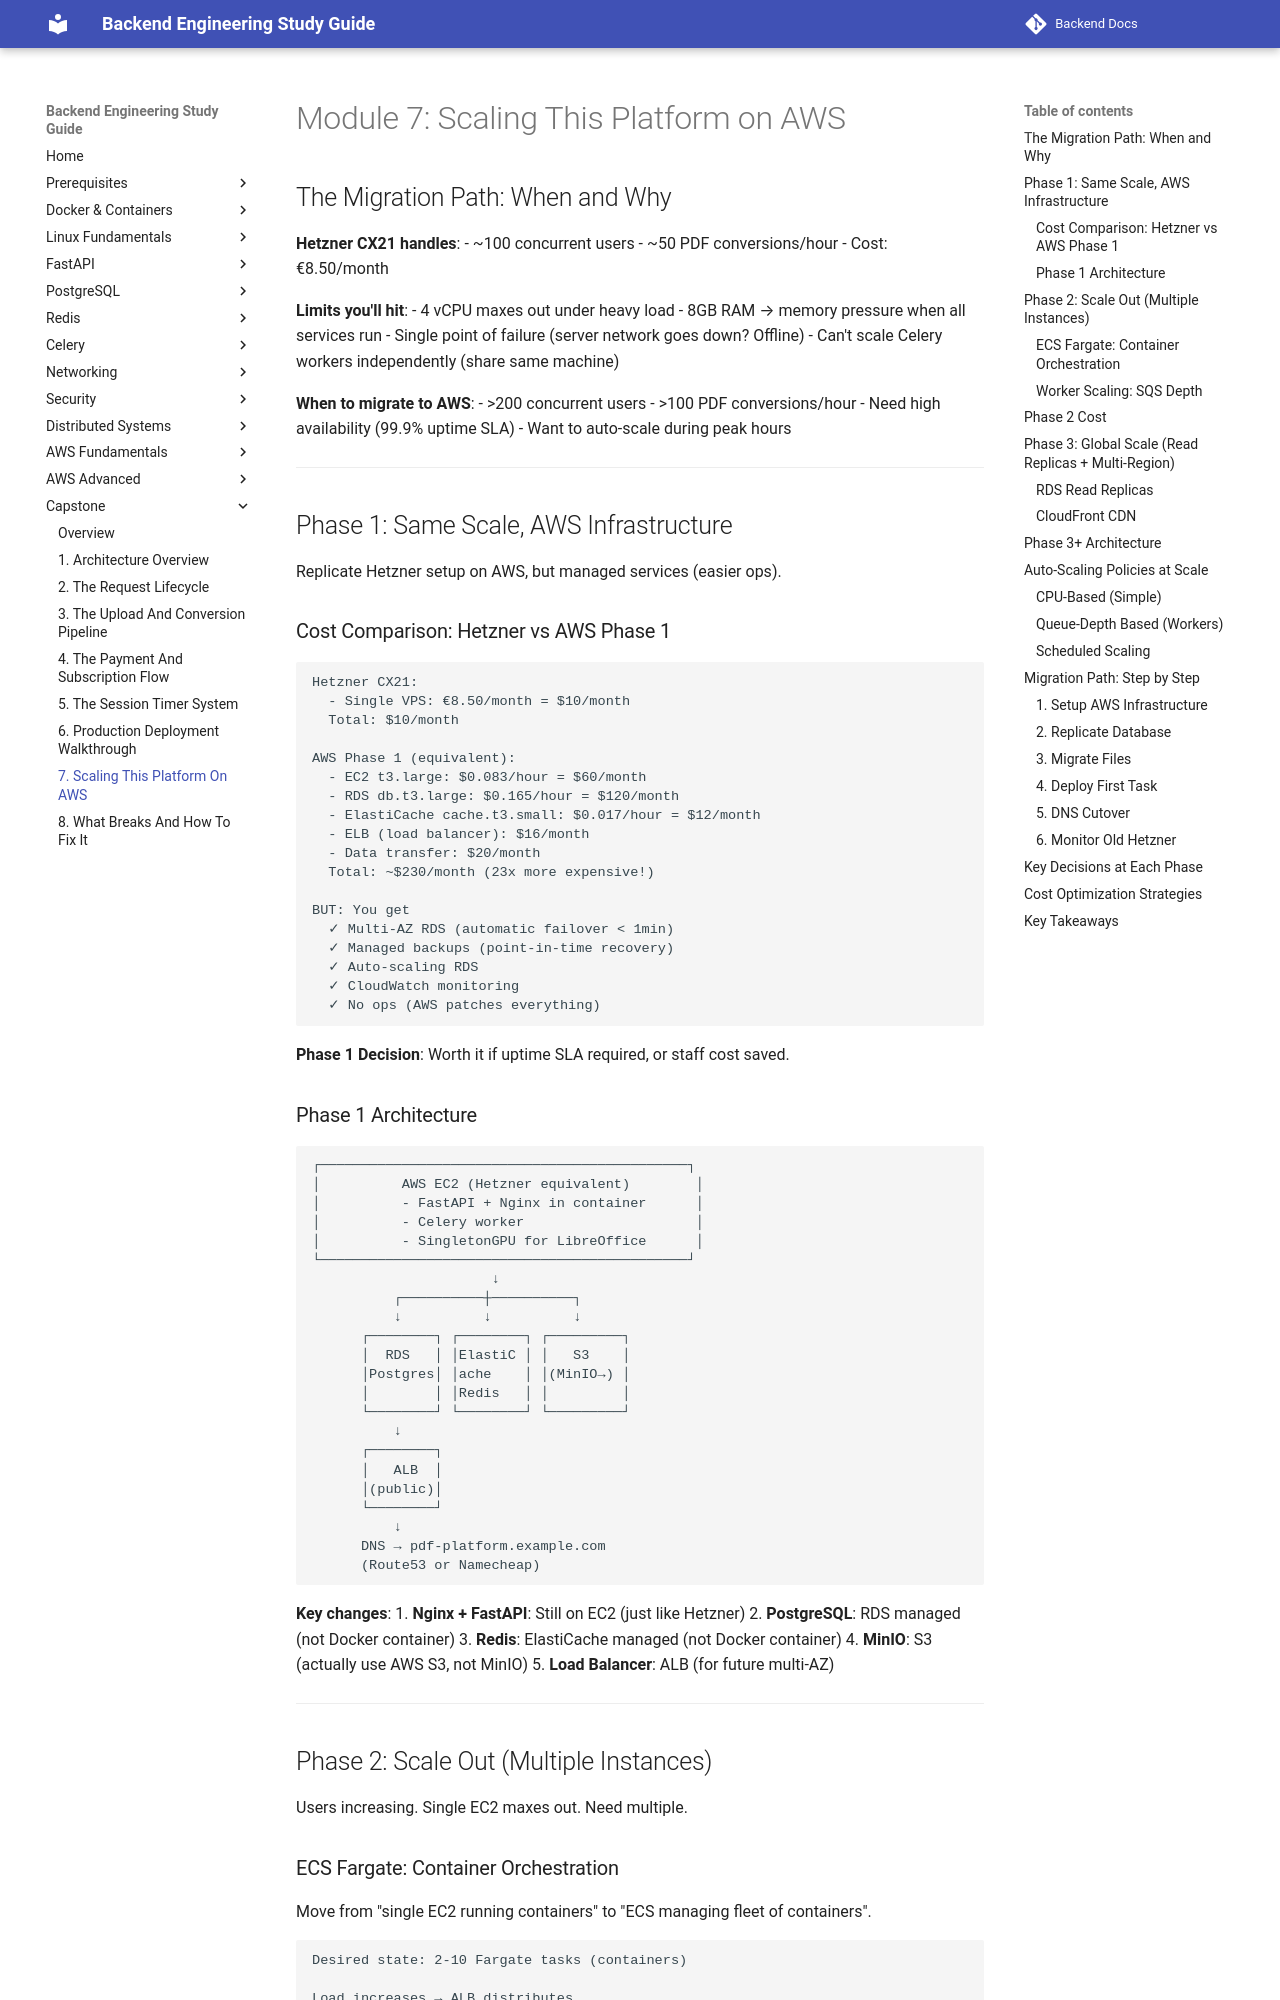

repository: aabdelmotalib/Backend-Docs · page: capstone/07-scaling-this-platform-on-aws.html · generator: mkdocs

# Module 7: Scaling This Platform on AWS

## The Migration Path: When and Why

**Hetzner CX21 handles**:
- ~100 concurrent users
- ~50 PDF conversions/hour
- Cost: €8.50/month

**Limits you'll hit**:
- 4 vCPU maxes out under heavy load
- 8GB RAM → memory pressure when all services run
- Single point of failure (server network goes down? Offline)
- Can't scale Celery workers independently (share same machine)

**When to migrate to AWS**:
- >200 concurrent users
- >100 PDF conversions/hour
- Need high availability (99.9% uptime SLA)
- Want to auto-scale during peak hours

---

## Phase 1: Same Scale, AWS Infrastructure

Replicate Hetzner setup on AWS, but managed services (easier ops).

### Cost Comparison: Hetzner vs AWS Phase 1

```
Hetzner CX21:
  - Single VPS: €8.50/month = $10/month
  Total: $10/month

AWS Phase 1 (equivalent):
  - EC2 t3.large: $0.083/hour = $60/month
  - RDS db.t3.large: $0.165/hour = $120/month
  - ElastiCache cache.t3.small: $0.017/hour = $12/month
  - ELB (load balancer): $16/month
  - Data transfer: $20/month
  Total: ~$230/month (23x more expensive!)
  
BUT: You get
  ✓ Multi-AZ RDS (automatic failover < 1min)
  ✓ Managed backups (point-in-time recovery)
  ✓ Auto-scaling RDS
  ✓ CloudWatch monitoring
  ✓ No ops (AWS patches everything)
```

**Phase 1 Decision**: Worth it if uptime SLA required, or staff cost saved.
